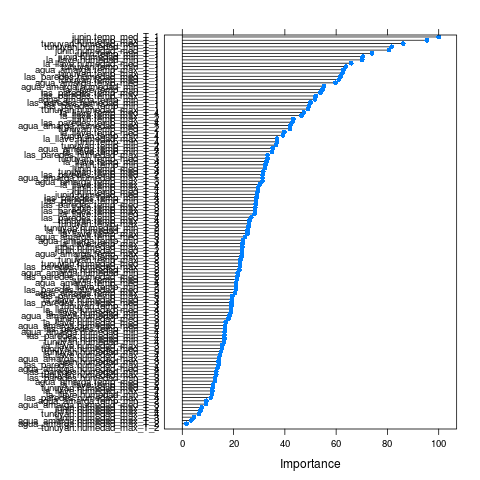

The data file committed next to this chart (first rows):
, Overall
junin.temp_max_T_4, 29.5
junin.humedad_max_T_4, 7.017
junin.temp_med_T_4, 29.45
junin.humedad_med_T_4, 29.14
junin.temp_min_T_4, 36.93
junin.humedad_min_T_4, 16.41
tunuyan.temp_max_T_4, 26.26
tunuyan.humedad_max_T_4, 6.588
tunuyan.temp_med_T_4, 31.55
tunuyan.humedad_med_T_4, 11.84
tunuyan.temp_min_T_4, 39.19
tunuyan.humedad_min_T_4, 16.24
agua_amarga.temp_max_T_4, 23.33
agua_amarga.humedad_max_T_4, 14.33
agua_amarga.temp_med_T_4, 20.96
agua_amarga.humedad_med_T_4, 13.76
agua_amarga.temp_min_T_4, 35.26
agua_amarga.humedad_min_T_4, 16.51
las_paredes.temp_max_T_4, 42.94
las_paredes.humedad_max_T_4, 11.11
las_paredes.temp_med_T_4, 26.89
las_paredes.humedad_med_T_4, 19.23
las_paredes.temp_min_T_4, 28.92
las_paredes.humedad_min_T_4, 16.44
la_llave.temp_max_T_4, 23.53
la_llave.humedad_max_T_4, 14.71
la_llave.temp_med_T_4, 47.43
la_llave.humedad_med_T_4, 18.93
la_llave.temp_min_T_4, 32.87
la_llave.humedad_min_T_4, 11.57
junin.temp_max_T_3, 28.42
junin.humedad_max_T_3, 4.567
junin.temp_med_T_3, 32.25
junin.humedad_med_T_3, 17.96
junin.temp_min_T_3, 23.14
junin.humedad_min_T_3, 14.19
tunuyan.temp_max_T_3, 26.08
tunuyan.humedad_max_T_3, 13.2
tunuyan.temp_med_T_3, 33.26
tunuyan.humedad_med_T_3, 22.53
tunuyan.temp_min_T_3, 19.2
tunuyan.humedad_min_T_3, 15.06
agua_amarga.temp_max_T_3, 31.19
agua_amarga.humedad_max_T_3, 3.455
agua_amarga.temp_med_T_3, 24.42
agua_amarga.humedad_med_T_3, 9.273
agua_amarga.temp_min_T_3, 23.69
agua_amarga.humedad_min_T_3, 18.37
las_paredes.temp_max_T_3, 19.54
las_paredes.humedad_max_T_3, 22.48
las_paredes.temp_med_T_3, 28.59
las_paredes.humedad_med_T_3, 20.85
las_paredes.temp_min_T_3, 28.78
las_paredes.humedad_min_T_3, 12.75
la_llave.temp_max_T_3, 25.4
la_llave.humedad_max_T_3, 15.61
la_llave.temp_med_T_3, 28.14
la_llave.humedad_med_T_3, 19.32
la_llave.temp_min_T_3, 35.01
la_llave.humedad_min_T_3, 18.91
... 60 more rows
